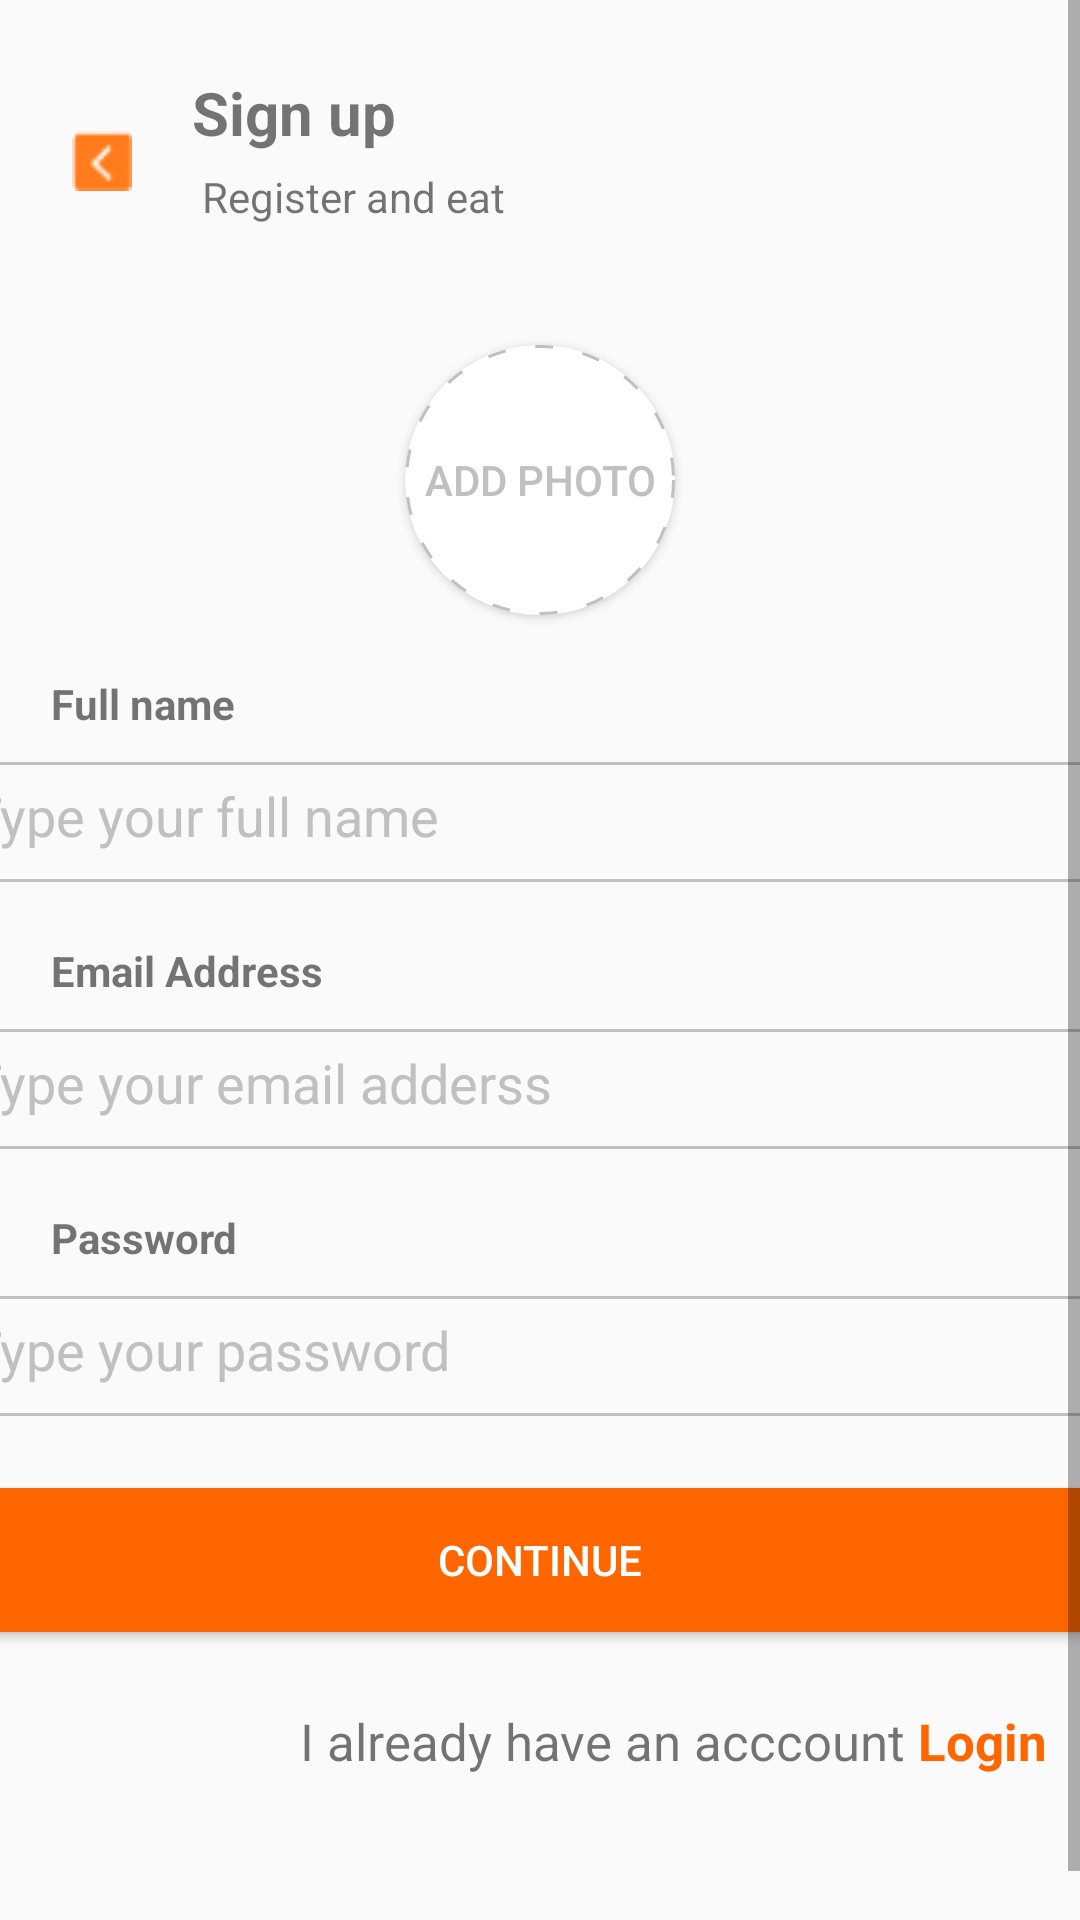

Layout XML and referenced resources for this Android screen:
<!-- AndroidManifest.xml: application theme Theme.MyApplication -->
<!-- res/layout/activity_singup.xml -->
<?xml version="1.0" encoding="utf-8"?>
<ScrollView xmlns:android="http://schemas.android.com/apk/res/android"
    xmlns:app="http://schemas.android.com/apk/res-auto"
    xmlns:tools="http://schemas.android.com/tools"
    android:layout_width="match_parent"
    android:layout_height="match_parent"
    tools:context=".View.Singup_Activity">
<LinearLayout xmlns:android="http://schemas.android.com/apk/res/android"
    xmlns:app="http://schemas.android.com/apk/res-auto"
    xmlns:tools="http://schemas.android.com/tools"
    android:id="@+id/main"
    android:layout_width="match_parent"
    android:layout_height="match_parent"
    tools:context=".View.Singup_Activity"
    android:orientation="vertical">
    <androidx.constraintlayout.widget.ConstraintLayout
        android:layout_width="match_parent"
        android:layout_height="wrap_content">

        <Button
            android:layout_width="20dp"
            android:layout_height="20dp"
            android:layout_marginStart="24dp"
            android:background="@drawable/back_icon"
            app:layout_constraintBottom_toTopOf="@+id/textView5"
            app:layout_constraintStart_toStartOf="parent"
            app:layout_constraintTop_toBottomOf="@+id/textView6" />


        <TextView
            android:id="@+id/textView6"
            android:layout_width="wrap_content"
            android:layout_height="wrap_content"
            android:layout_marginStart="64dp"
            android:layout_marginTop="24dp"
            android:textSize="20dp"
            android:text="Sign up"
            android:textStyle="bold"
            app:layout_constraintStart_toStartOf="parent"
            app:layout_constraintTop_toTopOf="parent" />

        <TextView
            android:id="@+id/textView5"
            android:layout_width="wrap_content"
            android:layout_height="wrap_content"
            android:layout_marginStart="64dp"
            android:layout_marginTop="56dp"
            android:text=" Register and eat"
            app:layout_constraintStart_toStartOf="parent"
            app:layout_constraintTop_toTopOf="parent" />
    </androidx.constraintlayout.widget.ConstraintLayout>
    <Button
        android:layout_width="90dp"
        android:layout_height="90dp"
        android:text="Add Photo"
        android:textColor="@color/silver"
        android:background="@drawable/layer"
        android:layout_gravity="center"
        android:layout_marginTop="40dp"
        />
    <TextView
        android:layout_width="wrap_content"
        android:layout_height="wrap_content"
        android:text="Full name"
        android:textStyle="bold"
        android:layout_marginTop="20dp"
        android:layout_marginStart="17dp"
        android:layout_marginBottom="10dp"
        />
    <EditText
        android:layout_gravity="center"
        android:layout_width="400dp"
        android:layout_height="40dp"
        android:hint="Type your full name"
        android:padding="10dp"
        android:textColorHint="@color/silver"
        android:background="@drawable/border"
        />
    <TextView
        android:layout_width="wrap_content"
        android:layout_height="wrap_content"
        android:text="Email Address"
        android:textStyle="bold"
        android:layout_marginTop="20dp"
        android:layout_marginStart="17dp"
        android:layout_marginBottom="10dp"
        />
    <EditText
        android:layout_gravity="center"
        android:layout_width="400dp"
        android:layout_height="40dp"
        android:hint="Type your email adderss"
        android:padding="10dp"
        android:textColorHint="@color/silver"
        android:background="@drawable/border"
        />
    <TextView
        android:layout_width="wrap_content"
        android:layout_height="wrap_content"
        android:text="Password"
        android:textStyle="bold"
        android:layout_marginTop="20dp"
        android:layout_marginStart="17dp"
        android:layout_marginBottom="10dp"
        />
    <EditText
        android:layout_gravity="center"
        android:layout_width="400dp"
        android:layout_height="40dp"
        android:hint="Type your password"
        android:padding="10dp"
        android:textColorHint="@color/silver"
        android:background="@drawable/border"
        />
    <Button
        android:id="@+id/button"
        android:layout_width="400dp"
        android:layout_height="wrap_content"
        android:layout_marginStart="46dp"
        android:layout_marginTop="24dp"
        android:layout_gravity="center"
        android:layout_marginEnd="46dp"
        android:background="@drawable/button_login"
        android:text="Continue"
        android:textColor="@color/white"
    />
    <LinearLayout
        android:layout_width="match_parent"
        android:layout_height="wrap_content"
        android:layout_marginTop="20dp">
    <TextView
        android:layout_marginStart="100dp"
        android:id="@+id/textView4"
        android:layout_width="wrap_content"
        android:layout_height="wrap_content"
        android:layout_marginBottom="50dp"
        android:layout_marginTop="20dp"
        android:text="I already have an acccount"
        android:textSize="17dp"
        android:layout_gravity="center"
        tools:ignore="MissingConstraints" />
        <TextView
            android:layout_width="wrap_content"
            android:layout_height="wrap_content"
            android:layout_marginBottom="50dp"
            android:layout_marginTop="20dp"
            android:text=" Login"
            android:textStyle="bold"
            android:textSize="17dp"
            android:textColor="@color/orange"
            android:layout_gravity="center"
            tools:ignore="MissingConstraints" />
    </LinearLayout>

</LinearLayout>
</ScrollView>
<!-- resources referenced by this layout -->
<resources>
  <color name="orange">#FF6600</color>
  <color name="silver">#C0C0C0</color>
  <color name="white">#FFFFFF</color>
  <!-- drawable back_icon: png bitmap (drawable, 348 bytes) -->
  <!-- drawable border (drawable) -->
  <?xml version="1.0" encoding="utf-8"?>
  <selector xmlns:android="http://schemas.android.com/apk/res/android">
      <item>
          <shape android:shape="rectangle">
            
              <corners android:radius="7dp"/>
              <stroke android:color="@color/silver"
                  android:width="1dp"/>
          </shape>
      </item>
  </selector>
  <!-- drawable button_login (drawable) -->
  <?xml version="1.0" encoding="utf-8"?>
  <selector xmlns:android="http://schemas.android.com/apk/res/android">
      <item>
          <shape android:shape="rectangle">
              <solid android:color="@color/orange"/>
              <corners android:radius="7dp"/>
          </shape>
      </item>
  </selector>
  <!-- drawable layer (drawable) -->
  <?xml version="1.0" encoding="utf-8"?>
  <layer-list xmlns:android="http://schemas.android.com/apk/res/android">
  <item>
      <shape android:shape="oval">
          <solid android:color="@color/white"/>
      </shape>
  </item>
  
  <item android:inset="30dp">
      <shape android:shape="oval">
          <stroke android:width="1dp" android:color="@color/silver" android:dashWidth="6dp" android:dashGap="10dp"/>
      </shape>
  </item>
  </layer-list>
  <style name="Theme.MyApplication" parent="Base.Theme.MyApplication" />
  <style name="Base.Theme.MyApplication" parent="Theme.AppCompat.Light.NoActionBar">
          
          
      </style>
</resources>
